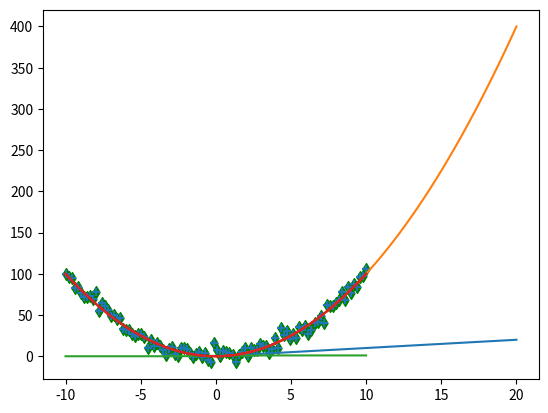

Python code for this plot: (Note: this script raises an exception after producing the figure.)
import numpy as np

a_ones = np.ones((2, 2))
a_zeros = np.zeros((2, 2))
a_linspace = np.linspace(0, 10, 5)
a_arange = np.arange(0, 10, 2)
a_uniform = np.random.uniform((2, 2))
a_normal = np.random.uniform((2, 2))

print('ones:\n', a_ones)
print('zeros:\n', a_zeros)
print('linspace:\n', a_linspace)
print('arange:\n', a_arange)
print('uniform:\n', a_uniform)
print('normal:\n', a_normal)

import matplotlib.pyplot as plt

x_range = np.linspace(0, 20, 50) 
y_linear = x_range
y_quadratic = x_range**2
# TODO Is not it an exponential function? It is a quadratic function also
plt.plot(x_range, y_linear)
plt.plot(x_range, y_quadratic);

#A)
# import math
x_values = np.linspace(-10, 10, 100)

def sigmoid(x):
    return np.divide(1, 1 + np.exp(- x) )# return = 1 / (1 + math.exp(- x)) with math you need vectorize

# Normally, if you want to apply a function that accepts a single element to every element in an array, 
# you can use np.vectorize
# f = np.vectorize(sigmoid) 
y_values = sigmoid(x_values)
plt.plot(x_values, y_values);

y_values = x_values**2

noise = np.random.normal(scale=5, size=100) #loc=𝜇 (mean) and scale=𝜎 (standard deviation)
y_noise = y_values + noise

# Write solution here
#B)
plt.plot(x_values, y_values, 'r-')
plt.scatter(x_values, y_noise, c='black', marker='+');

plt.plot(x_values, y_values, 'r--')
plt.scatter(x_values, y_noise, c='green', marker='d');

#C)
# plt.plot(x_values, y_values, 'b-')
# plt.scatter(x_values, y_noise, c='green', marker='+')
plt.plot(x_values, y_values,'-')
plt.scatter(x_values, y_noise, marker='+');

# We create some normal and uniformly distributed noise. Notice how even Numpy
# arrays can be destructured!
xs, ys = np.random.normal(size=(2,100))  # two array whose size are both 100. their value are normaly 
xu, yu = np.random.uniform(size=(2,100)) # two array whose size are both 100. their value are uniform 

with plt.style.context('seaborn'):
    plt.scatter(xs, ys, marker='+')
    plt.scatter(xu, yu, marker='x')

with plt.style.context('seaborn'):
    plt.scatter(xs, ys, marker='+')
    plt.scatter(xu, yu, marker='x')
    plt.legend(['normal', 'uniform'])
    
    plt.suptitle('Distribution comparison')
    plt.ylabel('Y')
    plt.xlabel('X')

fig, ax = plt.subplots(2, 2, figsize=(7, 5))

ax[0, 0].plot(x_range, y_linear)
ax[0, 1].plot(x_range, y_quadratic)
ax[1, 0].scatter(xs, ys)
ax[1, 1].plot(x_values, y_values)
# Write solution here
ax[0,0].set_title('Linear')
ax[0,1].set_title('Quadratic/Exponential')
ax[1,0].set_title('Normal')
ax[1,1].set_title('Quadratic')
#E)
ax[1, 1].plot(x_range, y_quadratic, 'r-')
ax[1, 1].plot(x_values, y_noise, 'w-')

plt.plot(y_quadratic)

plt.gcf().savefig('outputs/s.pdf')